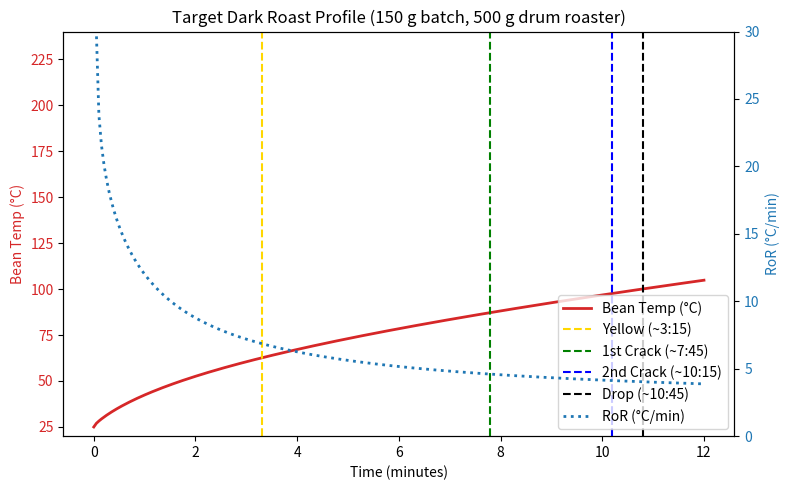

Generate this figure with matplotlib:

import matplotlib.pyplot as plt
import numpy as np

# Time axis in minutes
time = np.linspace(0, 12, 240)  # 12 minutes, 240 points

# Mock bean temperature curve (°C)
bean_temp = (
    25
    + 15 * np.log1p(time)         # initial rise
    + 5 * np.sqrt(time)           # mid roast
    + 2 * time                    # late roast climb
)

# Clip to realistic dark roast range
bean_temp = np.clip(bean_temp, 25, 230)

# Mock RoR curve (°C/min)
RoR = np.gradient(bean_temp, time)
RoR = np.clip(RoR, 0, 30)

# Plot
fig, ax1 = plt.subplots(figsize=(8, 5))

# Bean temp
ax1.plot(time, bean_temp, color="tab:red", linewidth=2, label="Bean Temp (°C)")
ax1.set_xlabel("Time (minutes)")
ax1.set_ylabel("Bean Temp (°C)", color="tab:red")
ax1.tick_params(axis="y", labelcolor="tab:red")
ax1.set_ylim(20, 240)

# Mark phases
ax1.axvline(3.3, color="gold", linestyle="--", label="Yellow (~3:15)")
ax1.axvline(7.8, color="green", linestyle="--", label="1st Crack (~7:45)")
ax1.axvline(10.2, color="blue", linestyle="--", label="2nd Crack (~10:15)")
ax1.axvline(10.8, color="black", linestyle="--", label="Drop (~10:45)")

# RoR on second axis
ax2 = ax1.twinx()
ax2.plot(time, RoR, color="tab:blue", linestyle=":", linewidth=2, label="RoR (°C/min)")
ax2.set_ylabel("RoR (°C/min)", color="tab:blue")
ax2.tick_params(axis="y", labelcolor="tab:blue")
ax2.set_ylim(0, 30)

# Legends
lines, labels = ax1.get_legend_handles_labels()
lines2, labels2 = ax2.get_legend_handles_labels()
ax1.legend(lines + lines2, labels + labels2, loc="lower right")

plt.title("Target Dark Roast Profile (150 g batch, 500 g drum roaster)")
plt.tight_layout()
plt.show()

